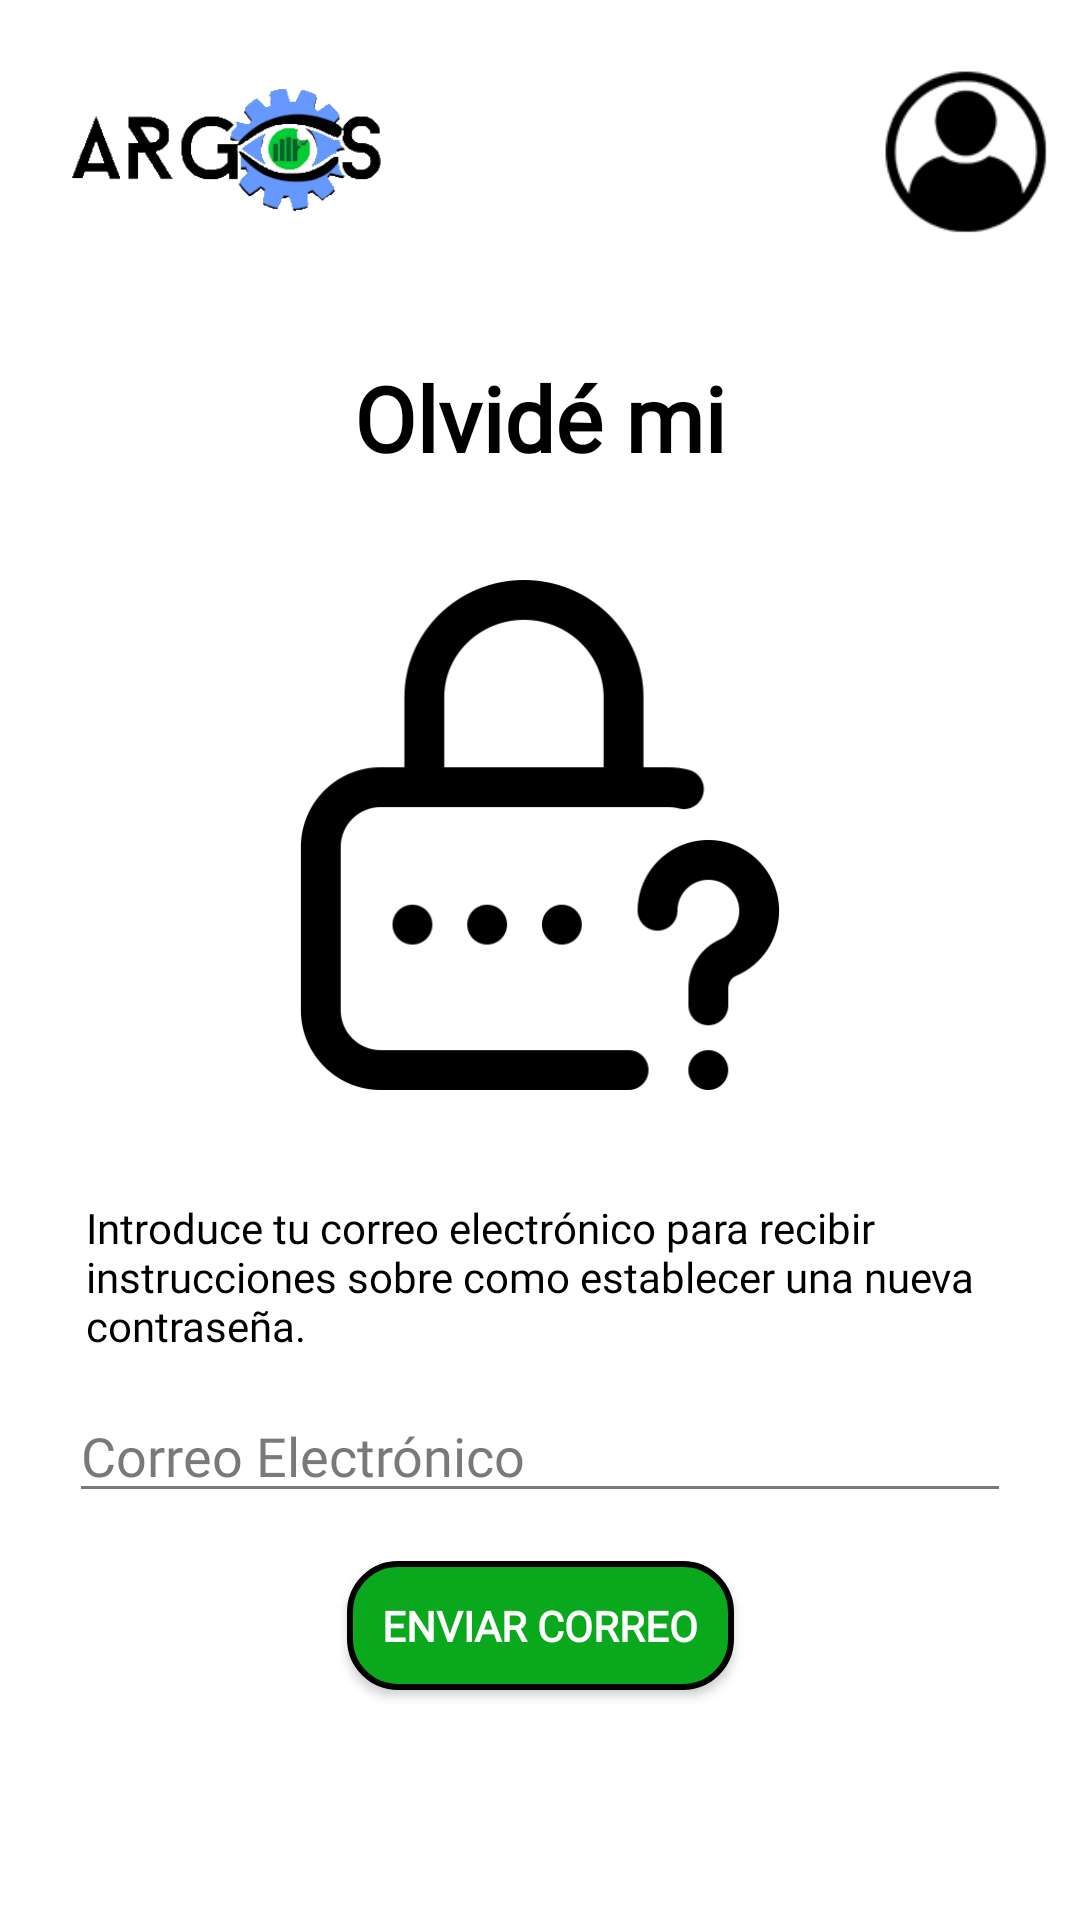

The Android layout XML behind this screen, and the referenced resources:
<!-- AndroidManifest.xml: application theme Theme.AppCompat.NoActionBar -->
<!-- res/layout/recuperar_contrasena.xml -->
<?xml version="1.0" encoding="utf-8"?>
<LinearLayout
    xmlns:android="http://schemas.android.com/apk/res/android"
    xmlns:app="http://schemas.android.com/apk/res-auto"
    xmlns:tools="http://schemas.android.com/tools"
    android:layout_width="match_parent"
    android:orientation="vertical"
    android:padding="0dp"
    android:layout_height="match_parent"
    android:background="#FFFFFF"
    tools:context=".Contrasena">

    <include
        layout="@layout/encabezado"
        android:layout_width="match_parent"
        android:layout_height="100dp" />

    <ScrollView
        android:layout_width="match_parent"
        android:layout_height="match_parent">

        <androidx.constraintlayout.widget.ConstraintLayout
            android:layout_width="match_parent"
            android:layout_height="wrap_content">

            <TextView
                android:id="@+id/txtTitulo"
                android:layout_width="255dp"
                android:layout_height="38dp"
                android:layout_marginStart="8dp"
                android:layout_marginTop="8dp"
                android:layout_marginEnd="8dp"
                android:fontFamily="@font/marvel"
                android:text="@string/infoOlvidar"
                android:textAlignment="center"
                android:textColor="#000000"
                android:textSize="30sp"
                android:textStyle="bold"
                app:layout_constraintBottom_toBottomOf="parent"
                app:layout_constraintEnd_toEndOf="parent"
                app:layout_constraintStart_toStartOf="parent"
                app:layout_constraintTop_toTopOf="parent"
                app:layout_constraintVertical_bias="0.026" />

            <ImageView
                android:id="@+id/imgCandado"
                android:layout_width="170dp"
                android:layout_height="190dp"
                android:layout_marginStart="8dp"
                android:layout_marginTop="8dp"
                android:layout_marginEnd="8dp"
                android:contentDescription="@string/candado"
                app:layout_constraintBottom_toBottomOf="parent"
                app:layout_constraintEnd_toEndOf="parent"
                app:layout_constraintStart_toStartOf="parent"
                app:layout_constraintTop_toBottomOf="@+id/txtTitulo"
                app:layout_constraintVertical_bias="0.084"
                app:srcCompat="@drawable/olvidar" />

            <TextView
                android:id="@+id/txtInformacion"
                android:layout_width="303dp"
                android:layout_height="wrap_content"
                android:layout_marginStart="8dp"
                android:layout_marginTop="4dp"
                android:layout_marginEnd="8dp"
                android:backgroundTint="#BF4B4C4B"
                android:fontFamily="@font/marvel"
                android:text="@string/infoRecuperar"
                android:textAlignment="viewStart"
                android:textColor="#000000"
                android:textColorHint="#BF4B4C4B"
                android:textSize="14sp"
                app:layout_constraintBottom_toBottomOf="parent"
                app:layout_constraintEnd_toEndOf="parent"
                app:layout_constraintStart_toStartOf="parent"
                app:layout_constraintTop_toBottomOf="@+id/imgCandado"
                app:layout_constraintVertical_bias="0.157" />

            <EditText
                android:id="@+id/txtCorreo"
                android:layout_width="314dp"
                android:layout_height="wrap_content"
                android:layout_marginStart="8dp"
                android:layout_marginTop="4dp"
                android:layout_marginEnd="8dp"
                android:autofillHints=""
                android:backgroundTint="#BF4B4C4B"
                android:ems="10"
                android:fontFamily="@font/marvel"
                android:hint="@string/correoElectronico"
                android:inputType="textEmailAddress"
                android:textColor="#000000"
                android:textColorHint="#BF4B4C4B"
                android:textSize="18sp"
                app:layout_constraintBottom_toBottomOf="parent"
                app:layout_constraintEnd_toEndOf="parent"
                app:layout_constraintStart_toStartOf="parent"
                app:layout_constraintTop_toBottomOf="@+id/txtInformacion"
                app:layout_constraintVertical_bias="0.103" />

            <Button
                android:id="@+id/btnEnviarCorreo"
                android:layout_width="129dp"
                android:layout_height="43dp"
                android:layout_marginStart="8dp"
                android:layout_marginTop="16dp"
                android:layout_marginEnd="8dp"
                android:layout_marginBottom="8dp"
                android:background="@drawable/botonsolido"
                android:fontFamily="@font/marvel"
                android:onClick="enviarCorreo"
                android:text="@string/enviarCorreo"
                android:textStyle="bold"
                app:layout_constraintBottom_toBottomOf="parent"
                app:layout_constraintEnd_toEndOf="parent"
                app:layout_constraintStart_toStartOf="parent"
                app:layout_constraintTop_toBottomOf="@+id/txtCorreo"
                app:layout_constraintVertical_bias="0.217"
                tools:ignore="OnClick" />

        </androidx.constraintlayout.widget.ConstraintLayout>
    </ScrollView>
</LinearLayout>
<!-- res/layout/encabezado.xml (included above) -->
<?xml version="1.0" encoding="utf-8"?>
<FrameLayout xmlns:android="http://schemas.android.com/apk/res/android"
    xmlns:app="http://schemas.android.com/apk/res-auto"
    android:layout_width="match_parent"
    android:layout_height="match_parent"
    android:background="#FFFFFF">

    <androidx.constraintlayout.widget.ConstraintLayout
        android:layout_width="match_parent"
        android:layout_height="100dp">

        <ImageView
            android:id="@+id/imgUsuario"
            android:layout_width="59dp"
            android:layout_height="58dp"
            android:layout_marginTop="8dp"
            android:layout_marginEnd="8dp"
            android:layout_marginBottom="8dp"
            android:contentDescription="@string/logoUsuario"
            android:onClick="despliegaMenu"
            app:layout_constraintBottom_toBottomOf="parent"
            app:layout_constraintEnd_toEndOf="parent"
            app:layout_constraintTop_toTopOf="parent"
            app:srcCompat="@drawable/ic_usuario" />

        <TextView
            android:id="@+id/lblUsuario"
            android:layout_width="wrap_content"
            android:layout_height="19dp"
            android:layout_marginTop="32dp"
            android:layout_marginEnd="8dp"
            android:layout_marginBottom="24dp"
            android:textColor="#000000"
            app:layout_constraintBottom_toBottomOf="parent"
            app:layout_constraintEnd_toStartOf="@+id/imgUsuario"
            app:layout_constraintHorizontal_bias="1.0"
            app:layout_constraintStart_toStartOf="parent"
            app:layout_constraintTop_toTopOf="parent" />

        <ImageView
            android:id="@+id/imgArgos"
            android:layout_width="106dp"
            android:layout_height="75dp"
            android:layout_marginStart="8dp"
            android:layout_marginTop="8dp"
            android:layout_marginBottom="8dp"
            android:contentDescription="@string/logoArgos"
            app:layout_constraintBottom_toBottomOf="parent"
            app:layout_constraintEnd_toStartOf="@+id/lblUsuario"
            app:layout_constraintHorizontal_bias="0.084"
            app:layout_constraintStart_toStartOf="parent"
            app:layout_constraintTop_toTopOf="parent"
            app:srcCompat="@drawable/logo" />
    </androidx.constraintlayout.widget.ConstraintLayout>
</FrameLayout>
<!-- resources referenced by this layout -->
<resources>
  <!-- drawable botonsolido (drawable) -->
  <?xml version="1.0" encoding="utf-8"?>
  <shape xmlns:android="http://schemas.android.com/apk/res/android">
      <corners android:radius="16dp"/>
      <solid android:color="#0AA81C"/>
      <stroke
          android:width="2dp"
          android:color="#000000"/>
  </shape>
  <!-- drawable ic_usuario: png bitmap (drawable, 5523 bytes) -->
  <!-- drawable logo: png bitmap (drawable, 33580 bytes) -->
  <!-- drawable olvidar: png bitmap (drawable, 9558 bytes) -->
  <string name="candado">Logo de candado</string>
  <string name="correoElectronico">Correo Electrónico</string>
  <string name="enviarCorreo">Enviar Correo</string>
  <string name="infoOlvidar">Olvidé mi contraseña</string>
  <string name="infoRecuperar">Introduce tu correo electrónico para recibir instrucciones sobre como establecer una nueva contraseña.</string>
  <string name="logoArgos">Logotipo de aplicación</string>
  <string name="logoUsuario">Logo de usuario</string>
</resources>
